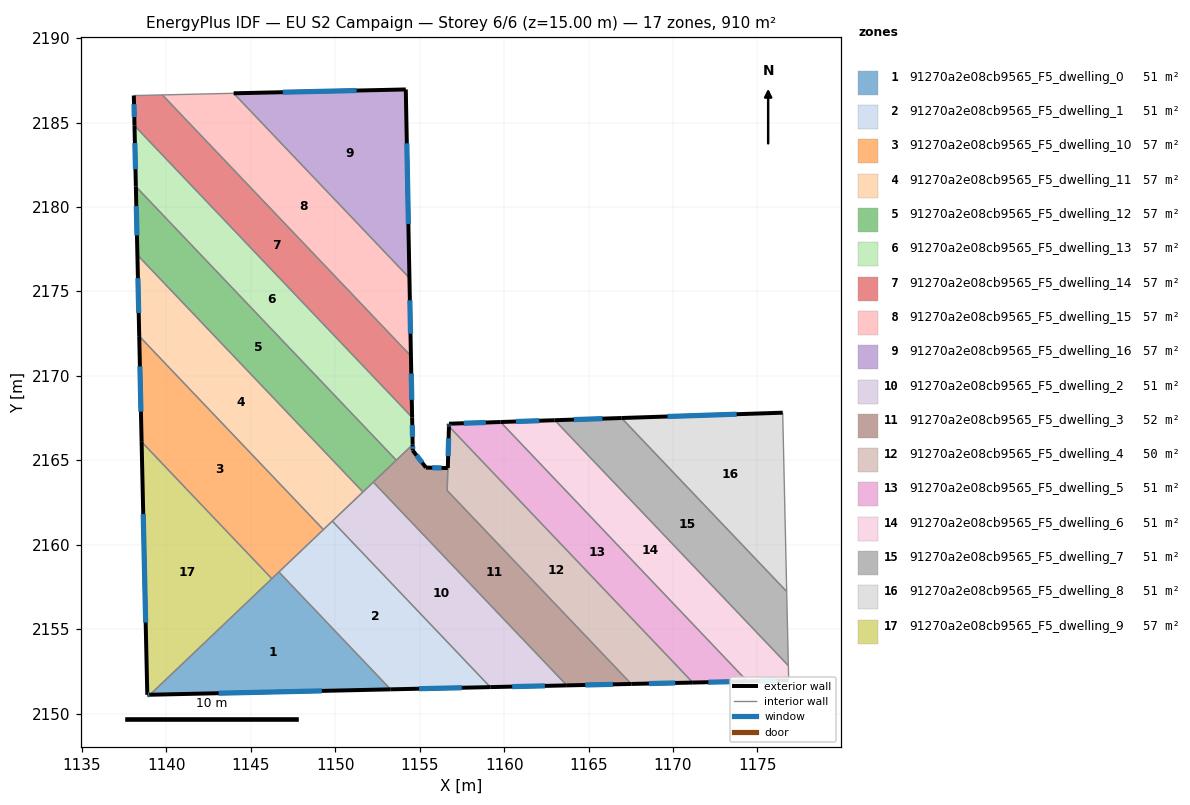
=== STOREY PLAN SPEC (per zone: floor XY polygon, exterior-wall plan segments, windows/doors) ===
zone 1: 91270a2e08cb9565_F5_dwelling_0  (50.6 m²)
  floor: (1146.66, 2158.39) (1153.28, 2151.44) (1139.03, 2151.12)
  exterior wall: (1139.03, 2151.12) – (1153.28, 2151.44)  [14.3 m]
    window: (1143.10, 2151.21) – (1149.21, 2151.35)  [7.9 m²]
  interior walls: 3
zone 2: 91270a2e08cb9565_F5_dwelling_1  (50.6 m²)
  floor: (1149.83, 2161.40) (1159.18, 2151.57) (1153.28, 2151.44) (1146.66, 2158.39)
  exterior wall: (1153.28, 2151.44) – (1159.18, 2151.57)  [5.9 m]
    window: (1154.96, 2151.47) – (1157.49, 2151.53)  [3.3 m²]
  interior walls: 4
zone 3: 91270a2e08cb9565_F5_dwelling_10  (56.9 m²)
  floor: (1138.39, 2172.35) (1149.30, 2160.89) (1146.24, 2157.99) (1138.53, 2166.09)
  exterior wall: (1138.39, 2172.35) – (1138.53, 2166.09)  [6.3 m]
    window: (1138.43, 2170.56) – (1138.49, 2167.88)  [3.5 m²]
  interior walls: 4
zone 4: 91270a2e08cb9565_F5_dwelling_11  (56.9 m²)
  floor: (1138.28, 2177.16) (1151.64, 2163.12) (1149.30, 2160.89) (1138.39, 2172.35)
  exterior wall: (1138.28, 2177.16) – (1138.39, 2172.35)  [4.8 m]
    window: (1138.32, 2175.78) – (1138.36, 2173.72)  [2.6 m²]
  interior walls: 4
zone 5: 91270a2e08cb9565_F5_dwelling_12  (56.9 m²)
  floor: (1138.19, 2181.21) (1153.61, 2165.00) (1151.64, 2163.12) (1138.28, 2177.16)
  exterior wall: (1138.19, 2181.21) – (1138.28, 2177.16)  [4.1 m]
    window: (1138.22, 2180.05) – (1138.26, 2178.31)  [2.2 m²]
  interior walls: 4
zone 6: 91270a2e08cb9565_F5_dwelling_13  (56.9 m²)
  floor: (1138.11, 2184.81) (1154.55, 2167.54) (1154.58, 2165.92) (1153.61, 2165.00) (1138.19, 2181.21)
  exterior wall: (1138.11, 2184.81) – (1138.19, 2181.21)  [3.6 m]
    window: (1138.14, 2183.78) – (1138.17, 2182.24)  [2.0 m²]
  exterior wall: (1154.58, 2165.92) – (1154.55, 2167.54)  [1.6 m]
    window: (1154.57, 2166.39) – (1154.56, 2167.08)  [0.9 m²]
  interior walls: 3
zone 7: 91270a2e08cb9565_F5_dwelling_14  (56.9 m²)
  floor: (1139.76, 2186.63) (1154.48, 2171.17) (1154.55, 2167.54) (1138.11, 2184.81) (1138.07, 2186.60)
  exterior wall: (1154.55, 2167.54) – (1154.48, 2171.17)  [3.6 m]
    window: (1154.53, 2168.58) – (1154.50, 2170.13)  [2.0 m²]
  exterior wall: (1138.07, 2186.60) – (1138.11, 2184.81)  [1.8 m]
    window: (1138.08, 2186.09) – (1138.10, 2185.32)  [1.0 m²]
  interior walls: 3
zone 8: 91270a2e08cb9565_F5_dwelling_15  (56.9 m²)
  floor: (1143.98, 2186.73) (1154.39, 2175.79) (1154.48, 2171.17) (1139.76, 2186.63)
  exterior wall: (1154.48, 2171.17) – (1154.39, 2175.79)  [4.6 m]
    window: (1154.46, 2172.49) – (1154.42, 2174.47)  [2.5 m²]
  interior walls: 3
zone 9: 91270a2e08cb9565_F5_dwelling_16  (56.9 m²)
  floor: (1154.18, 2186.96) (1154.39, 2175.79) (1143.98, 2186.73)
  exterior wall: (1154.39, 2175.79) – (1154.18, 2186.96)  [11.2 m]
    window: (1154.33, 2178.98) – (1154.24, 2183.77)  [6.2 m²]
  exterior wall: (1154.18, 2186.96) – (1143.98, 2186.73)  [10.2 m]
    window: (1151.26, 2186.89) – (1146.90, 2186.79)  [5.6 m²]
  interior walls: 1
zone 10: 91270a2e08cb9565_F5_dwelling_2  (50.6 m²)
  floor: (1152.25, 2163.71) (1163.71, 2151.67) (1159.18, 2151.57) (1149.83, 2161.40)
  exterior wall: (1159.18, 2151.57) – (1163.71, 2151.67)  [4.5 m]
    window: (1160.47, 2151.60) – (1162.42, 2151.64)  [2.5 m²]
  interior walls: 4
zone 11: 91270a2e08cb9565_F5_dwelling_3  (51.6 m²)
  floor: (1156.66, 2164.54) (1156.63, 2163.21) (1167.53, 2151.76) (1163.71, 2151.67) (1152.25, 2163.71) (1154.58, 2165.92) (1154.59, 2165.58) (1155.37, 2164.57)
  exterior wall: (1154.59, 2165.58) – (1154.58, 2165.92)  [0.3 m]
    window: (1154.59, 2165.68) – (1154.58, 2165.83)  [0.2 m²]
  exterior wall: (1155.37, 2164.57) – (1154.59, 2165.58)  [1.3 m]
    window: (1155.15, 2164.86) – (1154.81, 2165.29)  [0.7 m²]
  exterior wall: (1156.66, 2164.54) – (1155.37, 2164.57)  [1.3 m]
    window: (1156.29, 2164.55) – (1155.74, 2164.56)  [0.7 m²]
  exterior wall: (1163.71, 2151.67) – (1167.53, 2151.76)  [3.8 m]
    window: (1164.80, 2151.70) – (1166.44, 2151.73)  [2.1 m²]
  interior walls: 5
zone 12: 91270a2e08cb9565_F5_dwelling_4  (49.5 m²)
  floor: (1156.73, 2167.01) (1171.17, 2151.84) (1167.53, 2151.76) (1156.63, 2163.21)
  exterior wall: (1167.53, 2151.76) – (1171.17, 2151.84)  [3.6 m]
    window: (1168.57, 2151.78) – (1170.13, 2151.82)  [2.0 m²]
  exterior wall: (1156.73, 2167.01) – (1156.66, 2164.54)  [2.5 m]
    window: (1156.71, 2166.30) – (1156.68, 2165.24)  [1.4 m²]
  interior walls: 3
zone 13: 91270a2e08cb9565_F5_dwelling_5  (50.6 m²)
  floor: (1159.78, 2167.27) (1174.40, 2151.91) (1171.17, 2151.84) (1156.73, 2167.01) (1156.73, 2167.17)
  exterior wall: (1171.17, 2151.84) – (1174.40, 2151.91)  [3.2 m]
    window: (1172.09, 2151.86) – (1173.48, 2151.89)  [1.8 m²]
  exterior wall: (1156.73, 2167.17) – (1156.73, 2167.01)  [0.2 m]
    window: (1156.73, 2167.12) – (1156.73, 2167.05)  [0.1 m²]
  exterior wall: (1159.78, 2167.27) – (1156.73, 2167.17)  [3.1 m]
    window: (1158.91, 2167.24) – (1157.61, 2167.19)  [1.7 m²]
  interior walls: 2
zone 14: 91270a2e08cb9565_F5_dwelling_6  (50.6 m²)
  floor: (1163.00, 2167.37) (1176.83, 2152.84) (1176.85, 2151.97) (1174.40, 2151.91) (1159.78, 2167.27)
  exterior wall: (1174.40, 2151.91) – (1176.85, 2151.97)  [2.4 m]
    window: (1175.10, 2151.93) – (1176.15, 2151.95)  [1.3 m²]
  exterior wall: (1163.00, 2167.37) – (1159.78, 2167.27)  [3.2 m]
    window: (1162.08, 2167.34) – (1160.70, 2167.30)  [1.8 m²]
  interior walls: 3
zone 15: 91270a2e08cb9565_F5_dwelling_7  (50.6 m²)
  floor: (1166.95, 2167.50) (1176.73, 2157.23) (1176.83, 2152.84) (1163.00, 2167.37)
  exterior wall: (1166.95, 2167.50) – (1163.00, 2167.37)  [4.0 m]
    window: (1165.82, 2167.47) – (1164.13, 2167.41)  [2.2 m²]
  interior walls: 3
zone 16: 91270a2e08cb9565_F5_dwelling_8  (50.6 m²)
  floor: (1176.49, 2167.82) (1176.73, 2157.23) (1166.95, 2167.50)
  exterior wall: (1176.49, 2167.82) – (1166.95, 2167.50)  [9.5 m]
    window: (1173.77, 2167.73) – (1169.68, 2167.59)  [5.3 m²]
  interior walls: 2
zone 17: 91270a2e08cb9565_F5_dwelling_9  (56.9 m²)
  floor: (1138.53, 2166.09) (1146.24, 2157.99) (1139.03, 2151.12) (1138.87, 2151.11)
  exterior wall: (1138.87, 2151.11) – (1139.03, 2151.12)  [0.2 m]
    window: (1138.92, 2151.11) – (1138.98, 2151.12)  [0.1 m²]
  exterior wall: (1138.53, 2166.09) – (1138.87, 2151.11)  [15.0 m]
    window: (1138.63, 2161.81) – (1138.77, 2155.39)  [8.3 m²]
  interior walls: 2

=== DERIVED (storey summary) ===
Building: EU S2 Campaign
Storey: 6 of 6  (floor level z = 15.00 m)
Storey gross floor area: 910.4 m²
Zones on this storey: 17
  - 91270a2e08cb9565_F5_dwelling_0: floor 50.6 m²; exterior wall 14.3 m (42.8 m²); 1 window(s) 7.9 m²; WWR 18.4%
  - 91270a2e08cb9565_F5_dwelling_1: floor 50.6 m²; exterior wall 5.9 m (17.7 m²); 1 window(s) 3.3 m²; WWR 18.4%
  - 91270a2e08cb9565_F5_dwelling_10: floor 56.9 m²; exterior wall 6.3 m (18.8 m²); 1 window(s) 3.5 m²; WWR 18.4%
  - 91270a2e08cb9565_F5_dwelling_11: floor 56.9 m²; exterior wall 4.8 m (14.4 m²); 1 window(s) 2.6 m²; WWR 18.4%
  - 91270a2e08cb9565_F5_dwelling_12: floor 56.9 m²; exterior wall 4.1 m (12.2 m²); 1 window(s) 2.2 m²; WWR 18.4%
  - 91270a2e08cb9565_F5_dwelling_13: floor 56.9 m²; exterior wall 5.2 m (15.7 m²); 2 window(s) 2.9 m²; WWR 18.4%
  - 91270a2e08cb9565_F5_dwelling_14: floor 56.9 m²; exterior wall 5.4 m (16.2 m²); 2 window(s) 3.0 m²; WWR 18.4%
  - 91270a2e08cb9565_F5_dwelling_15: floor 56.9 m²; exterior wall 4.6 m (13.9 m²); 1 window(s) 2.5 m²; WWR 18.4%
  - 91270a2e08cb9565_F5_dwelling_16: floor 56.9 m²; exterior wall 21.4 m (64.1 m²); 2 window(s) 11.8 m²; WWR 18.4%
  - 91270a2e08cb9565_F5_dwelling_2: floor 50.6 m²; exterior wall 4.5 m (13.6 m²); 1 window(s) 2.5 m²; WWR 18.4%
  - 91270a2e08cb9565_F5_dwelling_3: floor 51.6 m²; exterior wall 6.7 m (20.2 m²); 4 window(s) 3.7 m²; WWR 18.4%
  - 91270a2e08cb9565_F5_dwelling_4: floor 49.5 m²; exterior wall 6.1 m (18.3 m²); 2 window(s) 3.4 m²; WWR 18.4%
  - 91270a2e08cb9565_F5_dwelling_5: floor 50.6 m²; exterior wall 6.4 m (19.3 m²); 3 window(s) 3.5 m²; WWR 18.4%
  - 91270a2e08cb9565_F5_dwelling_6: floor 50.6 m²; exterior wall 5.7 m (17.0 m²); 2 window(s) 3.1 m²; WWR 18.4%
  - 91270a2e08cb9565_F5_dwelling_7: floor 50.6 m²; exterior wall 4.0 m (11.9 m²); 1 window(s) 2.2 m²; WWR 18.4%
  - 91270a2e08cb9565_F5_dwelling_8: floor 50.6 m²; exterior wall 9.5 m (28.6 m²); 1 window(s) 5.3 m²; WWR 18.4%
  - 91270a2e08cb9565_F5_dwelling_9: floor 56.9 m²; exterior wall 15.1 m (45.4 m²); 2 window(s) 8.3 m²; WWR 18.4%
Zone adjacency (shared interzone walls):
  - 91270a2e08cb9565_F5_dwelling_0 ↔ 91270a2e08cb9565_F5_dwelling_1
  - 91270a2e08cb9565_F5_dwelling_0 ↔ 91270a2e08cb9565_F5_dwelling_10
  - 91270a2e08cb9565_F5_dwelling_0 ↔ 91270a2e08cb9565_F5_dwelling_9
  - 91270a2e08cb9565_F5_dwelling_1 ↔ 91270a2e08cb9565_F5_dwelling_10
  - 91270a2e08cb9565_F5_dwelling_1 ↔ 91270a2e08cb9565_F5_dwelling_11
  - 91270a2e08cb9565_F5_dwelling_1 ↔ 91270a2e08cb9565_F5_dwelling_2
  - 91270a2e08cb9565_F5_dwelling_10 ↔ 91270a2e08cb9565_F5_dwelling_11
  - 91270a2e08cb9565_F5_dwelling_10 ↔ 91270a2e08cb9565_F5_dwelling_9
  - 91270a2e08cb9565_F5_dwelling_11 ↔ 91270a2e08cb9565_F5_dwelling_12
  - 91270a2e08cb9565_F5_dwelling_11 ↔ 91270a2e08cb9565_F5_dwelling_2
  - 91270a2e08cb9565_F5_dwelling_12 ↔ 91270a2e08cb9565_F5_dwelling_13
  - 91270a2e08cb9565_F5_dwelling_12 ↔ 91270a2e08cb9565_F5_dwelling_2
  - 91270a2e08cb9565_F5_dwelling_12 ↔ 91270a2e08cb9565_F5_dwelling_3
  - 91270a2e08cb9565_F5_dwelling_13 ↔ 91270a2e08cb9565_F5_dwelling_14
  - 91270a2e08cb9565_F5_dwelling_13 ↔ 91270a2e08cb9565_F5_dwelling_3
  - 91270a2e08cb9565_F5_dwelling_14 ↔ 91270a2e08cb9565_F5_dwelling_15
  - 91270a2e08cb9565_F5_dwelling_15 ↔ 91270a2e08cb9565_F5_dwelling_16
  - 91270a2e08cb9565_F5_dwelling_2 ↔ 91270a2e08cb9565_F5_dwelling_3
  - 91270a2e08cb9565_F5_dwelling_3 ↔ 91270a2e08cb9565_F5_dwelling_4
  - 91270a2e08cb9565_F5_dwelling_4 ↔ 91270a2e08cb9565_F5_dwelling_5
  - 91270a2e08cb9565_F5_dwelling_5 ↔ 91270a2e08cb9565_F5_dwelling_6
  - 91270a2e08cb9565_F5_dwelling_6 ↔ 91270a2e08cb9565_F5_dwelling_7
  - 91270a2e08cb9565_F5_dwelling_7 ↔ 91270a2e08cb9565_F5_dwelling_8